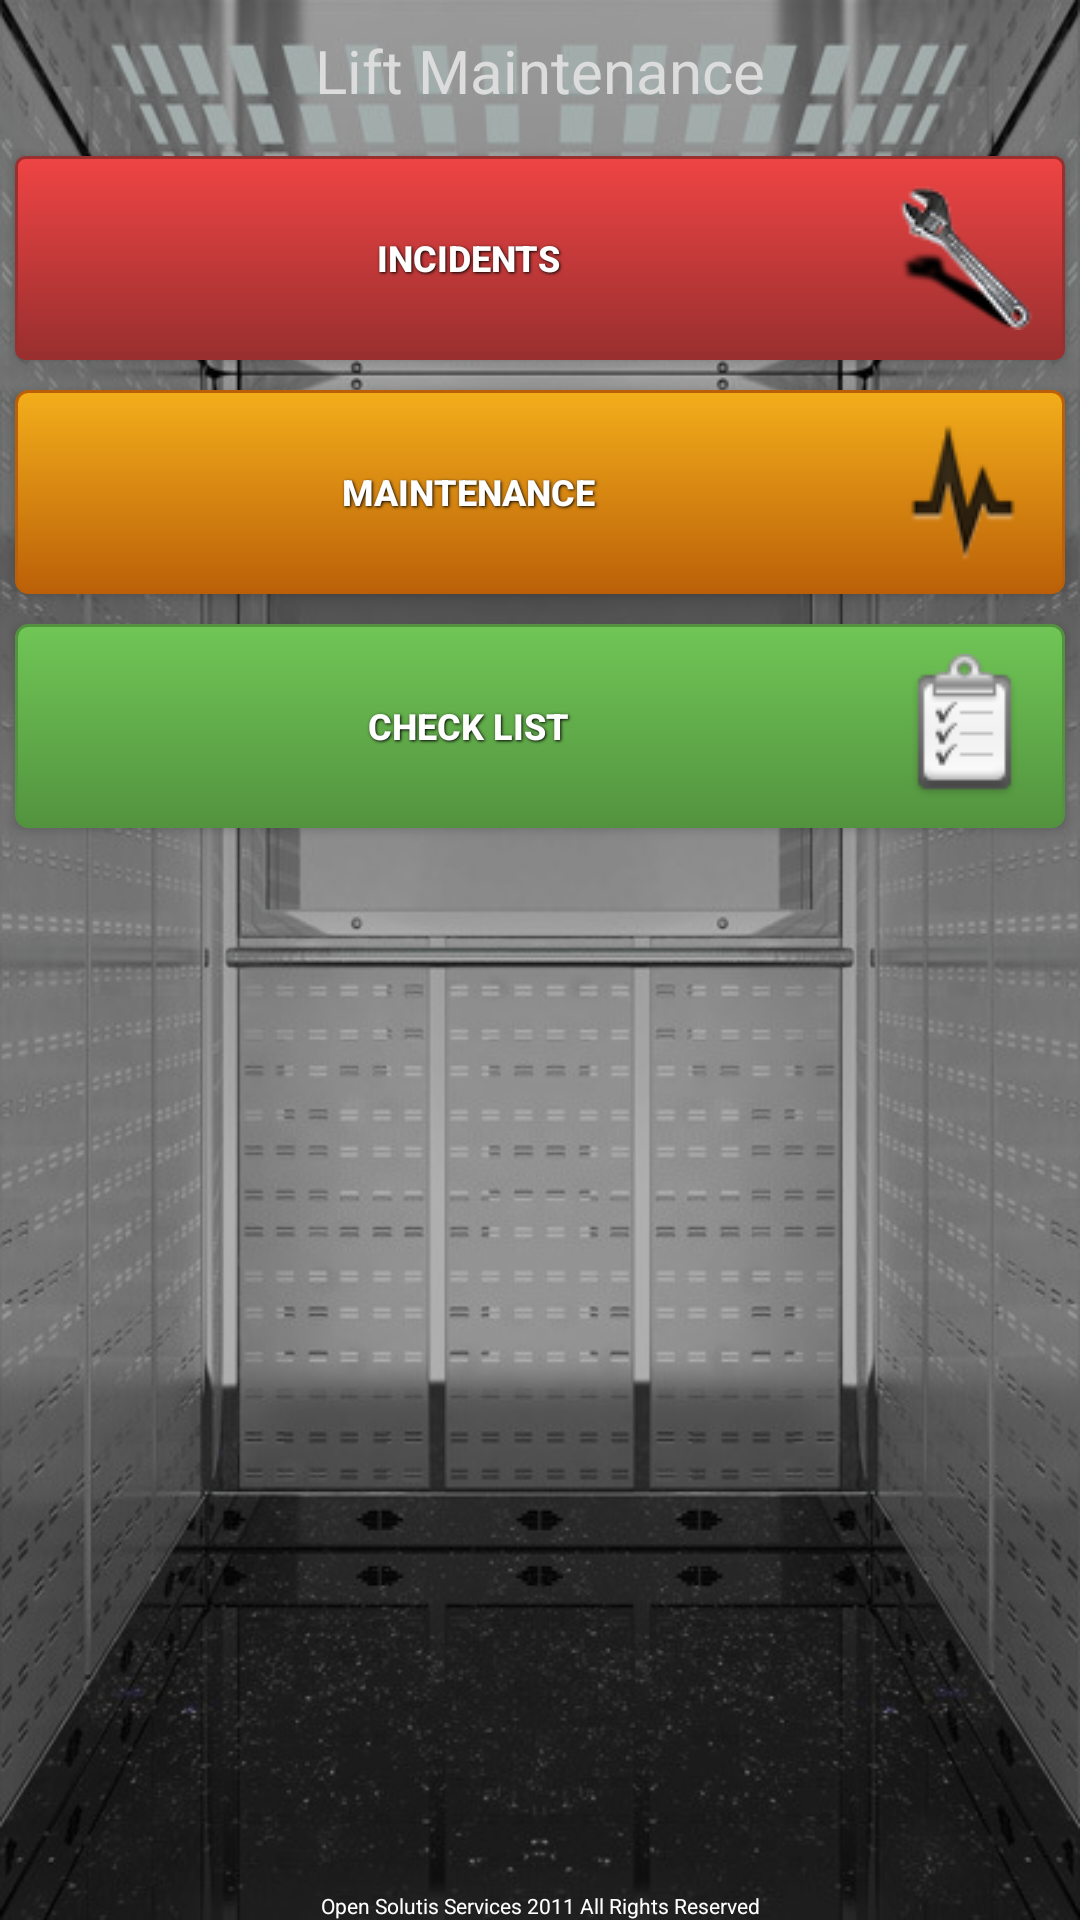

Produce the Android XML layout that renders to this screen, including the resource entries it uses.
<!-- AndroidManifest.xml: fallback theme Theme.MaterialComponents.DayNight.NoActionBar -->
<!-- res/layout/main.xml -->
<?xml version="1.0" encoding="utf-8"?>

<LinearLayout xmlns:android="http://schemas.android.com/apk/res/android"
    android:layout_width="fill_parent"
    android:layout_height="match_parent"
    android:background="@drawable/bglift"
    android:orientation="vertical" >

    <TextView
        android:id="@+id/tvTitle"
        style="@style/LabelTitle"
        android:layout_width="fill_parent"
        android:layout_height="wrap_content"
        android:text="@string/title" />

    <Button
        android:id="@+id/bIncidents"
        style="@style/ButtonText"
        android:layout_width="match_parent"
        android:layout_height="wrap_content"
        android:layout_margin="5dp"
        android:background="@drawable/btn_red"
        android:drawableRight="@drawable/incidents"
        android:text="@string/incidents" />
	
	<Button
        android:id="@+id/bMaintenances"
        android:layout_width="match_parent"
        android:layout_height="wrap_content"
        android:layout_margin="5dp"
        android:text="@string/maintenance"
        android:drawableRight="@drawable/maintenance"
        android:background="@drawable/btn_yellow"
        style="@style/ButtonText" />
	
    <Button
        android:id="@+id/bCheckList"
        android:layout_width="match_parent"
        android:layout_height="wrap_content"
        android:layout_margin="5dp"
        android:text="@string/bCheckList"
        android:drawableRight="@drawable/checklist"
        android:background="@drawable/btn_green"
        style="@style/ButtonText" />

	<LinearLayout
            android:id="@+id/linearLayout3"
            android:layout_width="match_parent"
            android:layout_height="0dp"
            android:layout_weight="1"
            android:orientation="vertical" >
        </LinearLayout>
		
	<TextView
            android:id="@+id/tvAllRights"
            style="@style/allRightsLabel"
            android:layout_width="match_parent"
            android:layout_height="wrap_content"
            android:text="@string/allrigths" />
		
</LinearLayout>
<!-- resources referenced by this layout -->
<resources>
  <!-- drawable btn_red (drawable) -->
  <?xml version="1.0" encoding="utf-8"?>
  
  <selector xmlns:android="http://schemas.android.com/apk/res/android">
      <item android:state_pressed="true" >
          <shape>
          	<solid
          		android:color="#ef4444" />
              <stroke
                  android:width="1dp"
                  android:color="#992f2f" />
              <corners
                  android:radius="3dp" />
              <padding
                  android:left="10dp"
                  android:top="10dp"
                  android:right="10dp"
                  android:bottom="10dp" />
          </shape>
      </item>
      <item android:state_enabled="false">
          <shape>
              <gradient
                  android:startColor="#80ef4444"
                  android:endColor="#80992f2f"
                  android:angle="270" />
              <stroke
                  android:width="1dp"
                  android:color="#80992f2f" />
              <corners
                  android:radius="3dp" />
              <padding
                  android:left="10dp"
                  android:top="10dp"
                  android:right="10dp"
                  android:bottom="10dp" />
          </shape>
      </item>
      <item>
          <shape>
              <gradient
                  android:startColor="#ef4444"
                  android:endColor="#992f2f"
                  android:angle="270" />
              <stroke
                  android:width="1dp"
                  android:color="#992f2f" />
              <corners
                  android:radius="3dp" />
              <padding
                  android:left="10dp"
                  android:top="10dp"
                  android:right="10dp"
                  android:bottom="10dp" />
          </shape>
      </item>
  </selector>
  <string name="allrigths">Open Solutis Services 2011 All Rights Reserved</string>
  <string name="bCheckList">Check List</string>
  <string name="incidents">Incidents</string>
  <string name="maintenance">Maintenance</string>
  <string name="title">Lift Maintenance</string>
  <style name="ButtonText">
  	    <item name="android:layout_width">fill_parent</item>
  	    <item name="android:layout_height">wrap_content</item>
  	    <item name="android:textColor">@drawable/btn_txt_color</item>
  	    <item name="android:gravity">center</item>
  	    <item name="android:layout_margin">3dp</item>
  	    <item name="android:textSize">12dp</item>
  	    <item name="android:textStyle">bold</item>
  	    <item name="android:shadowColor">#000000</item>
  	    <item name="android:shadowDx">1</item>
  	    <item name="android:shadowDy">1</item>
  	    <item name="android:shadowRadius">2</item>
  	</style>
  <style name="LabelTitle">
          <item name="android:textColor">#DCDCDC</item>
          <item name="android:gravity">center_horizontal</item>
          <item name="android:textSize">20dp</item>
          <item name="android:layout_margin">10dp</item>    
      </style>
  <style name="allRightsLabel">
      	<item name="android:gravity">center_horizontal</item>
      	<item name="android:textColor">#ffffff</item>
      	<item name="android:textSize">7dp</item>
      </style>
  <!-- drawable btn_txt_color (drawable) -->
  <?xml version="1.0" encoding="utf-8"?>
  
  <selector xmlns:android="http://schemas.android.com/apk/res/android">
      <item android:state_enabled="false" android:color="#80ffffff"/>
      <item android:color="#ffffff"/>
  </selector>
</resources>
